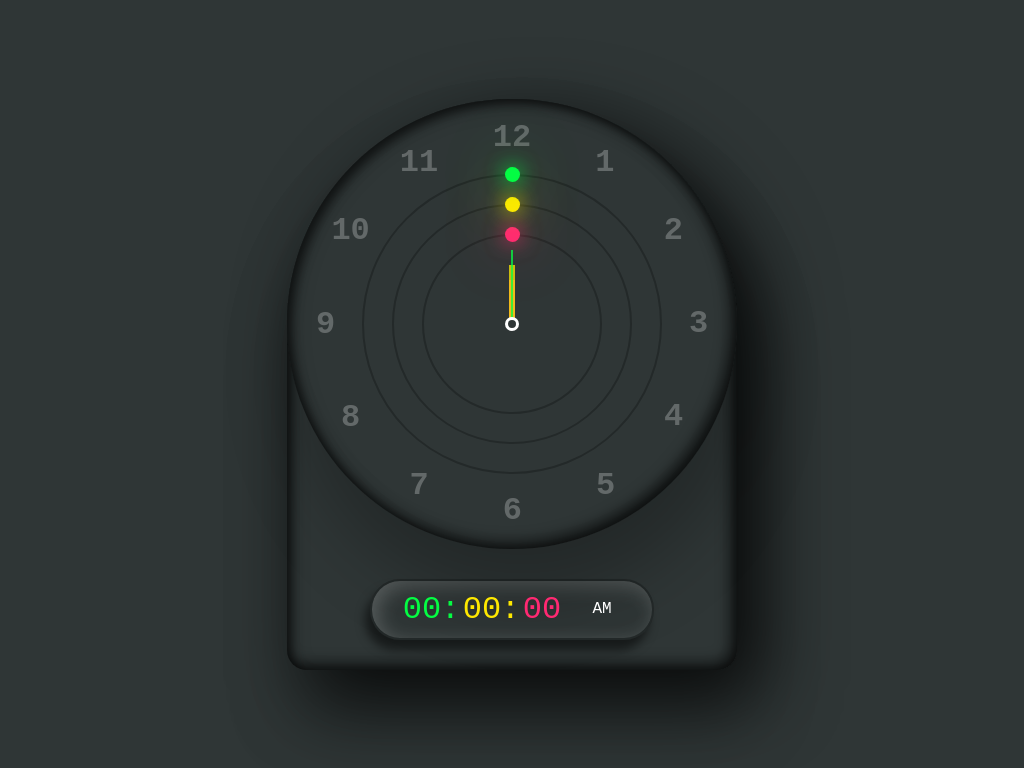

Give the HTML and CSS whose rendering is this image.

<!-- file: index.html -->
<!DOCTYPE html>
<html lang="en">
<head>
    <meta charset="UTF-8">
    <meta http-equiv="X-UA-Compatible" content="IE=edge">
    <meta name="viewport" content="width=device-width, initial-scale=1.0">
    <link rel="stylesheet" href="index.css">
    
    <link rel="icon" href="https://media.istockphoto.com/photos/last-minute-picture-id183058651?b=1&k=20&m=183058651&s=170667a&w=0&h=l5tcwuEC3oHQd6bSbe8HK3xW8bG4tsMY_jwITwEJIiU=">
    
    <title>clock</title>
</head>
<body>
    
  <div class="container">
      <div class="clock">

          <div class="circle" id="sc" style="--clr:#04fc43"><i></i></div>
          <div class="circle circle2" id="mn" style="--clr:#fee800" ><i></i></div>
          <div class="circle circle3" id="hr" style="--clr:#ff2972"  ><i></i></div>

          <span style="--i:1;"><b>1</b></span>
          <span style="--i:2;"><b>2</b></span>
          <span style="--i:3;"><b>3</b></span>
          <span style="--i:4;"><b>4</b></span>
          <span style="--i:5;"><b>5</b></span>
          <span style="--i:6;"><b>6</b></span>
          <span style="--i:7;"><b>7</b></span>
          <span style="--i:8;"><b>8</b></span>
          <span style="--i:9;"><b>9</b></span>
          <span style="--i:10;"><b>10</b></span>
          <span style="--i:11;"><b>11</b></span>
          <span style="--i:12;"><b>12</b></span>
      </div>
      
      <!-- digital Clock -->
      
      <div id="time">
        <div id="hour" style="--clr:#04fc43">00</div>
        <div id="min" style="--clr:#fee800">00</div>
        <div id="sec" style="--clr:#ff2972">00</div>
        <div id="ampm">AM</div>
    </div>
  
  </div>

  

 
  <script>
      let sc=document.querySelector('#sc')
      let mn=document.querySelector('#mn')
      let hr=document.querySelector('#hr')


       setInterval(()=>{
                    let day =new Date()
                    let hh=day.getHours()*30
                    let mm=day.getMinutes()*6
                    let ss=day.getSeconds()*6

                   hr.style.transform=`rotateZ(${hh+(mm/12)}deg)`
                   mn.style.transform=`rotateZ(${(mm)}deg)`
                   sc.style.transform=`rotateZ(${(ss)}deg)` 
                   
                   //digital clock
                   
       let hours=document.getElementById('hour')
       let minutes=document.getElementById('min')
       let seconds=document.getElementById('sec')
       let ampm=document.getElementById('ampm')


     

       let h=new Date().getHours()
       let m=new Date().getMinutes()
       let s=new Date().getSeconds()

       let am=h>12?"PM":"AM"

    //    convert 24 to 12

       if(h>12){
           h=h-12;
       }

       //add zero infront off the singeldigit number

       h=(h<10)? '0'+h:h;
       m=(m<10)? '0'+m:m;
       s=(s<10)? '0'+s:s;
       
       hours.innerHTML=h;
       minutes.innerHTML=m;
       seconds.innerHTML=s;
       ampm.innerHTML=am;
       })

    
  </script>

</body>
</html>

/* file: index.css */
*{
    margin:0;
    padding:0;
    font-family: 'Courier New', Courier, monospace;
    box-sizing: border-box;
    user-select: none;
}

body{
    display: flex;
    min-height: 100vh;
    justify-content:center;
    align-items: center;
    background: #2f3636;
}

.container{
    position: relative;
    background: #2f3636;
    /* min-height: 500px; */
    border-radius: 20px;
    border-top-left-radius: 225px;
    border-top-right-radius: 225px;
    box-shadow:25px 25px 75px rgba(0,0,0,0.75),10px 50px 70px rgba(0, 0, 0, 0.25),inset 5px 5px 10px rgba(0, 0, 0, 0.5),inset 5px 5px 20px rgba(0, 0, 0, 0.2),inset -5px -5px 15px rgba(0, 0, 0, 0.75);
    display: flex;
    justify-content: center;
    align-items: center;
    flex-direction: column;
}

.clock{
    position: relative;
    width: 450px;
    height: 450px;
    background: #2f3636;
    box-shadow:10px 50px 70px rgba(0, 0, 0, 0.25),inset 5px 5px 10px rgba(0, 0, 0, 0.5),inset 5px 5px 20px rgba(0, 0, 0, 0.2),inset -5px -5px 15px rgba(0, 0, 0, 0.75);
    border-radius: 50%;
    display: flex;
    justify-content: center;
    align-items: center;
    margin-bottom: 30px;
}

.clock::before{
    content:'';
    position:absolute;
    width:8px;
    height: 8px;
    background-color: #2f3636;
    border:3px solid #fff;
    border-radius: 50%;
    z-index: 1000;
}

.clock span{
    position: absolute;
    inset:20px;
    color:#fff;
    text-align: center;
    transform: rotate(calc(30deg*var(--i)));
    /* 360/12=30deg */
}

.clock span b{
    font-size: 2em;
    opacity:0.25;
    font-weight: 600;
    display: inline-block;
    transform: rotate(calc(-30deg*var(--i)));
}

.circle{
    position: absolute;
    width: 300px;
    aspect-ratio: 1/1;
    border: 2px solid rgba(0, 0, 0, 0.25);
    border-radius: 50%;
    display: flex;
    justify-content: center;
    align-items: flex-start;
    z-index: 10;
}

.circle2{
    width: 240px;
    aspect-ratio: 1/1;
    z-index: 9;
}

.circle3{
    width: 180px;
    aspect-ratio: 1/1;
    z-index: 8;
}

.circle i{
    position: absolute;
    background: red;
    width: 6px;
    height: 50%;
    background: var(--clr);
    opacity:0.75;
    transform-origin: bottom;
    transform: scaleY(0.5);
}

.circle:nth-child(1) i{
    width: 2px;
}

.circle:nth-child(2) i{
    width: 6px;
}

.circle::before{
    content: '';
    position: absolute;
    top:-8.5px;
    width: 15px;
    height: 15px;
    border-radius: 50%;
    background: var(--clr);
    box-shadow: 0 0 20px var(--clr),0 0 60px var(--clr);

}

#time{
    margin-bottom: 30px;
    display: flex;
    padding:10px 20px;
    font-size: 2em;
    font-weight: 600;
    border: 2px solid rgba(0, 0, 0, 0.25);
    border-radius: 30px;
    box-shadow: -5px 10px 10px rgba(0, 0, 0, 0.5),
    inset 5px 5px 20px rgba(255,255,255,0.2)
}
#time div{
    position: relative;
    width: 60px;
    text-align: center;
    font-weight: 500;
    color: var(--clr);
}

#time div:nth-child(1)::after,
#time div:nth-child(2)::after{
    content:':';
    position:absolute;
    right: -8px;
}

#time div:last-child{
    font-size: 0.5em;
    display: flex;
    justify-content: center;
    align-items: center;
    color: #fff;
}

#time div:nth-child(2)::after{
    animation: animate 1s steps(1) infinite;
}

@keyframes animate{
    0%{
        opacity: 1;
    }
    50%{
        opacity: 0;
    }
}